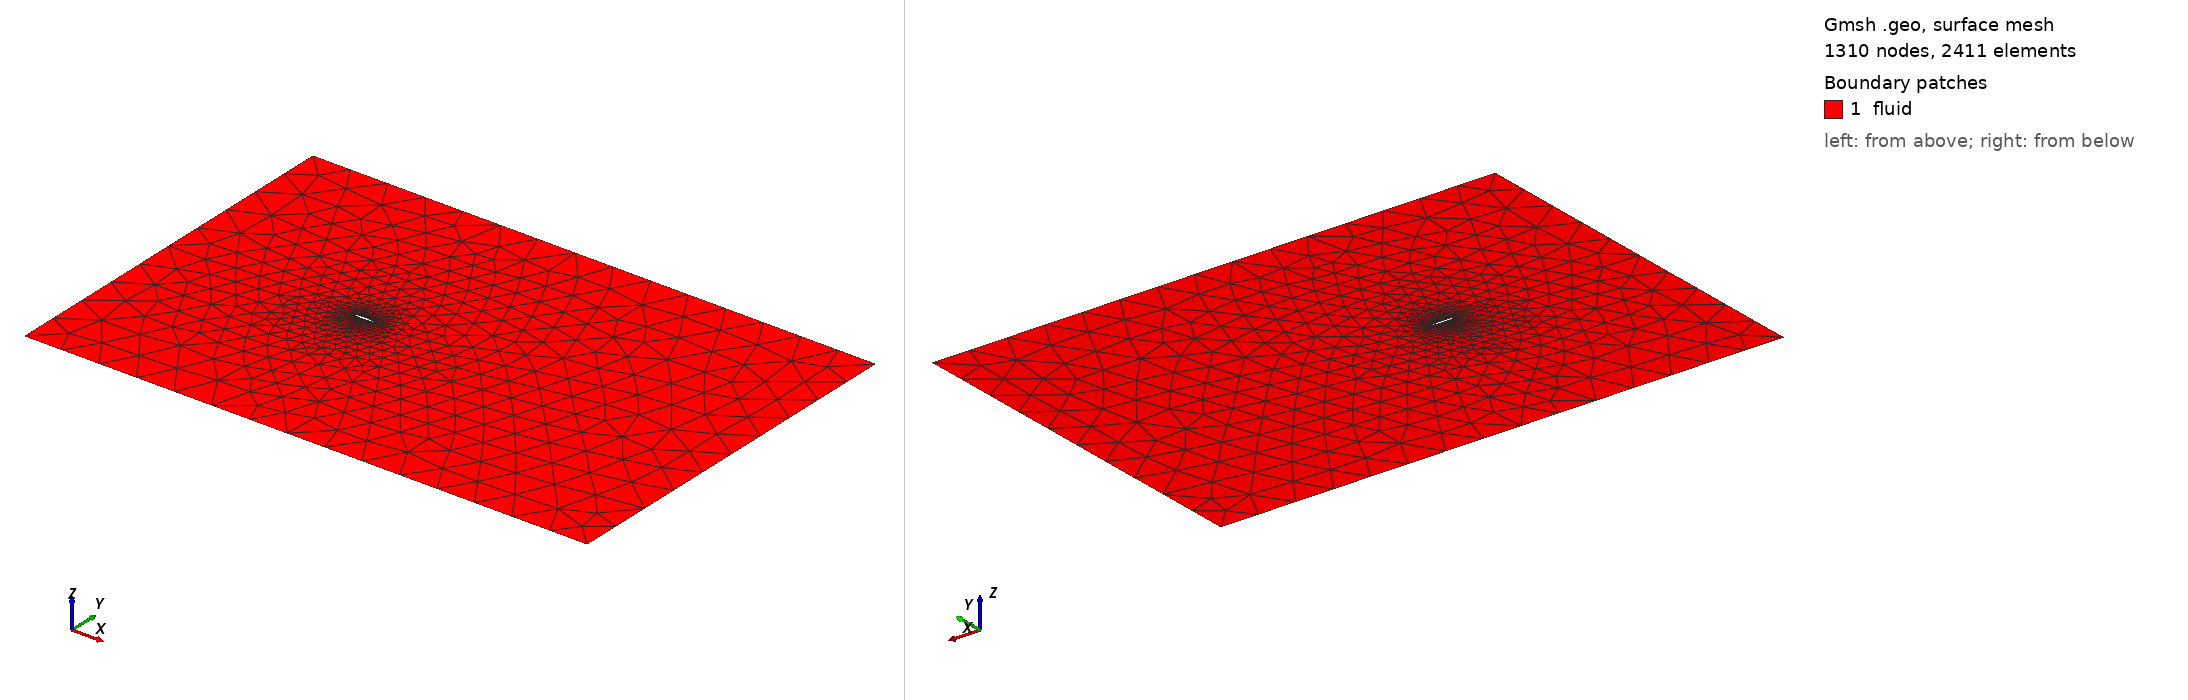

Gmsh geometry script, surface-meshed: 1310 nodes, 2411 surface elements. Boundary patches (legend numbers): 1 fluid. Left view from above one corner, right view from below the opposite corner. Legend entries are the model's physical surfaces. The drawing asked Gmsh for element sizes between 1% and 20% of the model's largest extent; the script's own settings can give other sizes.

=== airfoil.geo (drawn) ===
SetFactory("Built-in");
// domain_rationale: inlet=50c upstream, outlet=60c downstream, top_bottom=50c for low-Re external-flow isolation
// boundary_layer_rationale: y_plus_target<=0.5, 45-65 nominal layers, growth<=1.15 for wall-resolved transition prediction
// boundary_layer_note: explicit BoundaryLayer field is omitted in the generated mesh because the local Gmsh build stalls on this geometry; near-wall sizing is enforced through surface refinement instead
// coarse_factor: 100.000
// first_cell_height: 1.000000e-04
// boundary_layer_growth: 1.1200
// boundary_layer_layers: 20
// boundary_layer_thickness: 7.205244e-03
// warning: Inflation layer count clamped for Re=100000.0: requested 1, using 45

// airfoil points
Point(1) = {1.0000000000, 0.0020000000, 0.0, 0.020000};
Point(2) = {0.9996046986, 0.0020505884, 0.0, 0.020000};
Point(3) = {0.9984194195, 0.0022021519, 0.0, 0.020000};
Point(4) = {0.9964460369, 0.0024540856, 0.0, 0.020000};
Point(5) = {0.9936876710, 0.0028053841, 0.0, 0.020000};
Point(6) = {0.9901486834, 0.0032546448, 0.0, 0.020000};
Point(7) = {0.9858346700, 0.0038000730, 0.0, 0.020000};
Point(8) = {0.9807524522, 0.0044394887, 0.0, 0.020000};
Point(9) = {0.9749100659, 0.0051703338, 0.0, 0.020000};
Point(10) = {0.9683167491, 0.0059896821, 0.0, 0.020000};
Point(11) = {0.9609829274, 0.0068942492, 0.0, 0.020000};
Point(12) = {0.9529201968, 0.0078804049, 0.0, 0.020000};
Point(13) = {0.9441413064, 0.0089441860, 0.0, 0.020000};
Point(14) = {0.9346601372, 0.0100813106, 0.0, 0.100000};
Point(15) = {0.9244916810, 0.0112871938, 0.0, 0.100000};
Point(16) = {0.9136520163, 0.0125569641, 0.0, 0.100000};
Point(17) = {0.9021582826, 0.0138854808, 0.0, 0.100000};
Point(18) = {0.8900286541, 0.0152673532, 0.0, 0.100000};
Point(19) = {0.8772823101, 0.0166969595, 0.0, 0.100000};
Point(20) = {0.8639394052, 0.0181684673, 0.0, 0.100000};
Point(21) = {0.8500210373, 0.0196758548, 0.0, 0.100000};
Point(22) = {0.8355492142, 0.0212129326, 0.0, 0.100000};
Point(23) = {0.8205468188, 0.0227733659, 0.0, 0.100000};
Point(24) = {0.8050375730, 0.0243506977, 0.0, 0.100000};
Point(25) = {0.7890460001, 0.0259383721, 0.0, 0.100000};
Point(26) = {0.7725973861, 0.0275297580, 0.0, 0.100000};
Point(27) = {0.7557177396, 0.0291181733, 0.0, 0.100000};
Point(28) = {0.7384337507, 0.0306969089, 0.0, 0.100000};
Point(29) = {0.7207727491, 0.0322592532, 0.0, 0.100000};
Point(30) = {0.7027626604, 0.0337985168, 0.0, 0.100000};
Point(31) = {0.6844319623, 0.0353080562, 0.0, 0.100000};
Point(32) = {0.6658096393, 0.0367812986, 0.0, 0.100000};
Point(33) = {0.6469251372, 0.0382117652, 0.0, 0.100000};
Point(34) = {0.6278083162, 0.0395930955, 0.0, 0.100000};
Point(35) = {0.6084894041, 0.0409190700, 0.0, 0.100000};
Point(36) = {0.5889989478, 0.0421836333, 0.0, 0.100000};
Point(37) = {0.5693677660, 0.0433809158, 0.0, 0.100000};
Point(38) = {0.5496268995, 0.0445052557, 0.0, 0.100000};
Point(39) = {0.5298075626, 0.0455512197, 0.0, 0.100000};
Point(40) = {0.5099410938, 0.0465136225, 0.0, 0.100000};
Point(41) = {0.4900589062, 0.0473875466, 0.0, 0.100000};
Point(42) = {0.4701924374, 0.0481683599, 0.0, 0.100000};
Point(43) = {0.4503731005, 0.0488517335, 0.0, 0.100000};
Point(44) = {0.4306322340, 0.0494336570, 0.0, 0.100000};
Point(45) = {0.4110010522, 0.0499104542, 0.0, 0.100000};
Point(46) = {0.3915105959, 0.0502787966, 0.0, 0.100000};
Point(47) = {0.3721916838, 0.0505357159, 0.0, 0.100000};
Point(48) = {0.3530748628, 0.0506786154, 0.0, 0.100000};
Point(49) = {0.3341903607, 0.0507052801, 0.0, 0.100000};
Point(50) = {0.3155680377, 0.0506138852, 0.0, 0.100000};
Point(51) = {0.2972373396, 0.0504030034, 0.0, 0.100000};
Point(52) = {0.2792272509, 0.0500716107, 0.0, 0.100000};
Point(53) = {0.2615662493, 0.0496190910, 0.0, 0.100000};
Point(54) = {0.2442822604, 0.0490452389, 0.0, 0.100000};
Point(55) = {0.2274026139, 0.0483502613, 0.0, 0.100000};
Point(56) = {0.2109539999, 0.0475347776, 0.0, 0.100000};
Point(57) = {0.1949624270, 0.0465998180, 0.0, 0.100000};
Point(58) = {0.1794531812, 0.0455468209, 0.0, 0.100000};
Point(59) = {0.1644507858, 0.0443776288, 0.0, 0.100000};
Point(60) = {0.1499789627, 0.0430944819, 0.0, 0.100000};
Point(61) = {0.1360605948, 0.0417000115, 0.0, 0.100000};
Point(62) = {0.1227176899, 0.0401972316, 0.0, 0.100000};
Point(63) = {0.1099713459, 0.0385895285, 0.0, 0.100000};
Point(64) = {0.0978417174, 0.0368806499, 0.0, 0.100000};
Point(65) = {0.0863479837, 0.0350746924, 0.0, 0.100000};
Point(66) = {0.0755083190, 0.0331760877, 0.0, 0.100000};
Point(67) = {0.0653398628, 0.0311895877, 0.0, 0.100000};
Point(68) = {0.0558586936, 0.0291202485, 0.0, 0.100000};
Point(69) = {0.0470798032, 0.0269734131, 0.0, 0.025000};
Point(70) = {0.0390170726, 0.0247546935, 0.0, 0.025000};
Point(71) = {0.0316832509, 0.0224699512, 0.0, 0.025000};
Point(72) = {0.0250899341, 0.0201252776, 0.0, 0.025000};
Point(73) = {0.0192475478, 0.0177269728, 0.0, 0.025000};
Point(74) = {0.0141653300, 0.0152815244, 0.0, 0.025000};
Point(75) = {0.0098513166, 0.0127955850, 0.0, 0.025000};
Point(76) = {0.0063123290, 0.0102759493, 0.0, 0.025000};
Point(77) = {0.0035539631, 0.0077295311, 0.0, 0.025000};
Point(78) = {0.0015805805, 0.0051633391, 0.0, 0.025000};
Point(79) = {0.0003953014, 0.0025844533, 0.0, 0.025000};
Point(80) = {0.0000000000, 0.0000130000, 0.0, 0.025000};
Point(81) = {0.0003953014, -0.0025844533, 0.0, 0.025000};
Point(82) = {0.0015805805, -0.0051633391, 0.0, 0.025000};
Point(83) = {0.0035539631, -0.0077295311, 0.0, 0.025000};
Point(84) = {0.0063123290, -0.0102759493, 0.0, 0.025000};
Point(85) = {0.0098513166, -0.0127955850, 0.0, 0.025000};
Point(86) = {0.0141653300, -0.0152815244, 0.0, 0.025000};
Point(87) = {0.0192475478, -0.0177269728, 0.0, 0.025000};
Point(88) = {0.0250899341, -0.0201252776, 0.0, 0.025000};
Point(89) = {0.0316832509, -0.0224699512, 0.0, 0.025000};
Point(90) = {0.0390170726, -0.0247546935, 0.0, 0.025000};
Point(91) = {0.0470798032, -0.0269734131, 0.0, 0.025000};
Point(92) = {0.0558586936, -0.0291202485, 0.0, 0.100000};
Point(93) = {0.0653398628, -0.0311895877, 0.0, 0.100000};
Point(94) = {0.0755083190, -0.0331760877, 0.0, 0.100000};
Point(95) = {0.0863479837, -0.0350746924, 0.0, 0.100000};
Point(96) = {0.0978417174, -0.0368806499, 0.0, 0.100000};
Point(97) = {0.1099713459, -0.0385895285, 0.0, 0.100000};
Point(98) = {0.1227176899, -0.0401972316, 0.0, 0.100000};
Point(99) = {0.1360605948, -0.0417000115, 0.0, 0.100000};
Point(100) = {0.1499789627, -0.0430944819, 0.0, 0.100000};
Point(101) = {0.1644507858, -0.0443776288, 0.0, 0.100000};
Point(102) = {0.1794531812, -0.0455468209, 0.0, 0.100000};
Point(103) = {0.1949624270, -0.0465998180, 0.0, 0.100000};
Point(104) = {0.2109539999, -0.0475347776, 0.0, 0.100000};
Point(105) = {0.2274026139, -0.0483502613, 0.0, 0.100000};
Point(106) = {0.2442822604, -0.0490452389, 0.0, 0.100000};
Point(107) = {0.2615662493, -0.0496190910, 0.0, 0.100000};
Point(108) = {0.2792272509, -0.0500716107, 0.0, 0.100000};
Point(109) = {0.2972373396, -0.0504030034, 0.0, 0.100000};
Point(110) = {0.3155680377, -0.0506138852, 0.0, 0.100000};
Point(111) = {0.3341903607, -0.0507052801, 0.0, 0.100000};
Point(112) = {0.3530748628, -0.0506786154, 0.0, 0.100000};
Point(113) = {0.3721916838, -0.0505357159, 0.0, 0.100000};
Point(114) = {0.3915105959, -0.0502787966, 0.0, 0.100000};
Point(115) = {0.4110010522, -0.0499104542, 0.0, 0.100000};
Point(116) = {0.4306322340, -0.0494336570, 0.0, 0.100000};
Point(117) = {0.4503731005, -0.0488517335, 0.0, 0.100000};
Point(118) = {0.4701924374, -0.0481683599, 0.0, 0.100000};
Point(119) = {0.4900589062, -0.0473875466, 0.0, 0.100000};
Point(120) = {0.5099410938, -0.0465136225, 0.0, 0.100000};
Point(121) = {0.5298075626, -0.0455512197, 0.0, 0.100000};
Point(122) = {0.5496268995, -0.0445052557, 0.0, 0.100000};
Point(123) = {0.5693677660, -0.0433809158, 0.0, 0.100000};
Point(124) = {0.5889989478, -0.0421836333, 0.0, 0.100000};
Point(125) = {0.6084894041, -0.0409190700, 0.0, 0.100000};
Point(126) = {0.6278083162, -0.0395930955, 0.0, 0.100000};
Point(127) = {0.6469251372, -0.0382117652, 0.0, 0.100000};
Point(128) = {0.6658096393, -0.0367812986, 0.0, 0.100000};
Point(129) = {0.6844319623, -0.0353080562, 0.0, 0.100000};
Point(130) = {0.7027626604, -0.0337985168, 0.0, 0.100000};
Point(131) = {0.7207727491, -0.0322592532, 0.0, 0.100000};
Point(132) = {0.7384337507, -0.0306969089, 0.0, 0.100000};
Point(133) = {0.7557177396, -0.0291181733, 0.0, 0.100000};
Point(134) = {0.7725973861, -0.0275297580, 0.0, 0.100000};
Point(135) = {0.7890460001, -0.0259383721, 0.0, 0.100000};
Point(136) = {0.8050375730, -0.0243506977, 0.0, 0.100000};
Point(137) = {0.8205468188, -0.0227733659, 0.0, 0.100000};
Point(138) = {0.8355492142, -0.0212129326, 0.0, 0.100000};
Point(139) = {0.8500210373, -0.0196758548, 0.0, 0.100000};
Point(140) = {0.8639394052, -0.0181684673, 0.0, 0.100000};
Point(141) = {0.8772823101, -0.0166969595, 0.0, 0.100000};
Point(142) = {0.8900286541, -0.0152673532, 0.0, 0.100000};
Point(143) = {0.9021582826, -0.0138854808, 0.0, 0.100000};
Point(144) = {0.9136520163, -0.0125569641, 0.0, 0.100000};
Point(145) = {0.9244916810, -0.0112871938, 0.0, 0.100000};
Point(146) = {0.9346601372, -0.0100813106, 0.0, 0.100000};
Point(147) = {0.9441413064, -0.0089441860, 0.0, 0.020000};
Point(148) = {0.9529201968, -0.0078804049, 0.0, 0.020000};
Point(149) = {0.9609829274, -0.0068942492, 0.0, 0.020000};
Point(150) = {0.9683167491, -0.0059896821, 0.0, 0.020000};
Point(151) = {0.9749100659, -0.0051703338, 0.0, 0.020000};
Point(152) = {0.9807524522, -0.0044394887, 0.0, 0.020000};
Point(153) = {0.9858346700, -0.0038000730, 0.0, 0.020000};
Point(154) = {0.9901486834, -0.0032546448, 0.0, 0.020000};
Point(155) = {0.9936876710, -0.0028053841, 0.0, 0.020000};
Point(156) = {0.9964460369, -0.0024540856, 0.0, 0.020000};
Point(157) = {0.9984194195, -0.0022021519, 0.0, 0.020000};
Point(158) = {0.9996046986, -0.0020505884, 0.0, 0.020000};
Point(159) = {1.0000000000, -0.0020000000, 0.0, 0.020000};

Line(1) = {1, 2};
Line(2) = {2, 3};
Line(3) = {3, 4};
Line(4) = {4, 5};
Line(5) = {5, 6};
Line(6) = {6, 7};
Line(7) = {7, 8};
Line(8) = {8, 9};
Line(9) = {9, 10};
Line(10) = {10, 11};
Line(11) = {11, 12};
Line(12) = {12, 13};
Line(13) = {13, 14};
Line(14) = {14, 15};
Line(15) = {15, 16};
Line(16) = {16, 17};
Line(17) = {17, 18};
Line(18) = {18, 19};
Line(19) = {19, 20};
Line(20) = {20, 21};
Line(21) = {21, 22};
Line(22) = {22, 23};
Line(23) = {23, 24};
Line(24) = {24, 25};
Line(25) = {25, 26};
Line(26) = {26, 27};
Line(27) = {27, 28};
Line(28) = {28, 29};
Line(29) = {29, 30};
Line(30) = {30, 31};
Line(31) = {31, 32};
Line(32) = {32, 33};
Line(33) = {33, 34};
Line(34) = {34, 35};
Line(35) = {35, 36};
Line(36) = {36, 37};
Line(37) = {37, 38};
Line(38) = {38, 39};
Line(39) = {39, 40};
Line(40) = {40, 41};
Line(41) = {41, 42};
Line(42) = {42, 43};
Line(43) = {43, 44};
Line(44) = {44, 45};
Line(45) = {45, 46};
Line(46) = {46, 47};
Line(47) = {47, 48};
Line(48) = {48, 49};
Line(49) = {49, 50};
Line(50) = {50, 51};
Line(51) = {51, 52};
Line(52) = {52, 53};
Line(53) = {53, 54};
Line(54) = {54, 55};
Line(55) = {55, 56};
Line(56) = {56, 57};
Line(57) = {57, 58};
Line(58) = {58, 59};
Line(59) = {59, 60};
Line(60) = {60, 61};
Line(61) = {61, 62};
Line(62) = {62, 63};
Line(63) = {63, 64};
Line(64) = {64, 65};
Line(65) = {65, 66};
Line(66) = {66, 67};
Line(67) = {67, 68};
Line(68) = {68, 69};
Line(69) = {69, 70};
Line(70) = {70, 71};
Line(71) = {71, 72};
Line(72) = {72, 73};
Line(73) = {73, 74};
Line(74) = {74, 75};
Line(75) = {75, 76};
Line(76) = {76, 77};
Line(77) = {77, 78};
Line(78) = {78, 79};
Line(79) = {79, 80};
Line(80) = {80, 81};
Line(81) = {81, 82};
Line(82) = {82, 83};
Line(83) = {83, 84};
Line(84) = {84, 85};
Line(85) = {85, 86};
Line(86) = {86, 87};
Line(87) = {87, 88};
Line(88) = {88, 89};
Line(89) = {89, 90};
Line(90) = {90, 91};
Line(91) = {91, 92};
Line(92) = {92, 93};
Line(93) = {93, 94};
Line(94) = {94, 95};
Line(95) = {95, 96};
Line(96) = {96, 97};
Line(97) = {97, 98};
Line(98) = {98, 99};
Line(99) = {99, 100};
Line(100) = {100, 101};
Line(101) = {101, 102};
Line(102) = {102, 103};
Line(103) = {103, 104};
Line(104) = {104, 105};
Line(105) = {105, 106};
Line(106) = {106, 107};
Line(107) = {107, 108};
Line(108) = {108, 109};
Line(109) = {109, 110};
Line(110) = {110, 111};
Line(111) = {111, 112};
Line(112) = {112, 113};
Line(113) = {113, 114};
Line(114) = {114, 115};
Line(115) = {115, 116};
Line(116) = {116, 117};
Line(117) = {117, 118};
Line(118) = {118, 119};
Line(119) = {119, 120};
Line(120) = {120, 121};
Line(121) = {121, 122};
Line(122) = {122, 123};
Line(123) = {123, 124};
Line(124) = {124, 125};
Line(125) = {125, 126};
Line(126) = {126, 127};
Line(127) = {127, 128};
Line(128) = {128, 129};
Line(129) = {129, 130};
Line(130) = {130, 131};
Line(131) = {131, 132};
Line(132) = {132, 133};
Line(133) = {133, 134};
Line(134) = {134, 135};
Line(135) = {135, 136};
Line(136) = {136, 137};
Line(137) = {137, 138};
Line(138) = {138, 139};
Line(139) = {139, 140};
Line(140) = {140, 141};
Line(141) = {141, 142};
Line(142) = {142, 143};
Line(143) = {143, 144};
Line(144) = {144, 145};
Line(145) = {145, 146};
Line(146) = {146, 147};
Line(147) = {147, 148};
Line(148) = {148, 149};
Line(149) = {149, 150};
Line(150) = {150, 151};
Line(151) = {151, 152};
Line(152) = {152, 153};
Line(153) = {153, 154};
Line(154) = {154, 155};
Line(155) = {155, 156};
Line(156) = {156, 157};
Line(157) = {157, 158};
Line(158) = {158, 159};
Line(159) = {159, 1};
Curve Loop(2) = {1,2,3,4,5,6,7,8,9,10,11,12,13,14,15,16,17,18,19,20,21,22,23,24,25,26,27,28,29,30,31,32,33,34,35,36,37,38,39,40,41,42,43,44,45,46,47,48,49,50,51,52,53,54,55,56,57,58,59,60,61,62,63,64,65,66,67,68,69,70,71,72,73,74,75,76,77,78,79,80,81,82,83,84,85,86,87,88,89,90,91,92,93,94,95,96,97,98,99,100,101,102,103,104,105,106,107,108,109,110,111,112,113,114,115,116,117,118,119,120,121,122,123,124,125,126,127,128,129,130,131,132,133,134,135,136,137,138,139,140,141,142,143,144,145,146,147,148,149,150,151,152,153,154,155,156,157,158,159};

Point(160) = {-10.00, -10.00, 0.0, 2.00};
Point(161) = {20.00, -10.00, 0.0, 2.00};
Point(162) = {20.00, 10.00, 0.0, 2.00};
Point(163) = {-10.00, 10.00, 0.0, 2.00};
Line(200001) = {160, 161};
Line(200002) = {161, 162};
Line(200003) = {162, 163};
Line(200004) = {163, 160};
Curve Loop(3) = {200001, 200002, 200003, 200004};
Plane Surface(1) = {3, 2};

// L0 fast mesh omits distance/background fields for reliable interactive meshing.
// Field[3].SizeMin = 0.0250;
// Field[4].XMax = 15.000;

Physical Surface("fluid") = {1};
Physical Curve("farfield") = {200001, 200002, 200003, 200004};
Physical Curve("airfoil") = {1,2,3,4,5,6,7,8,9,10,11,12,13,14,15,16,17,18,19,20,21,22,23,24,25,26,27,28,29,30,31,32,33,34,35,36,37,38,39,40,41,42,43,44,45,46,47,48,49,50,51,52,53,54,55,56,57,58,59,60,61,62,63,64,65,66,67,68,69,70,71,72,73,74,75,76,77,78,79,80,81,82,83,84,85,86,87,88,89,90,91,92,93,94,95,96,97,98,99,100,101,102,103,104,105,106,107,108,109,110,111,112,113,114,115,116,117,118,119,120,121,122,123,124,125,126,127,128,129,130,131,132,133,134,135,136,137,138,139,140,141,142,143,144,145,146,147,148,149,150,151,152,153,154,155,156,157,158,159};

Mesh.Algorithm = 5;
Mesh.RecombineAll = 0;
Mesh.Smoothing = 5;
Mesh.CharacteristicLengthExtendFromBoundary = 0;
Mesh.CharacteristicLengthFromCurvature = 1;
Mesh.MinimumCurveNodes = 20;
